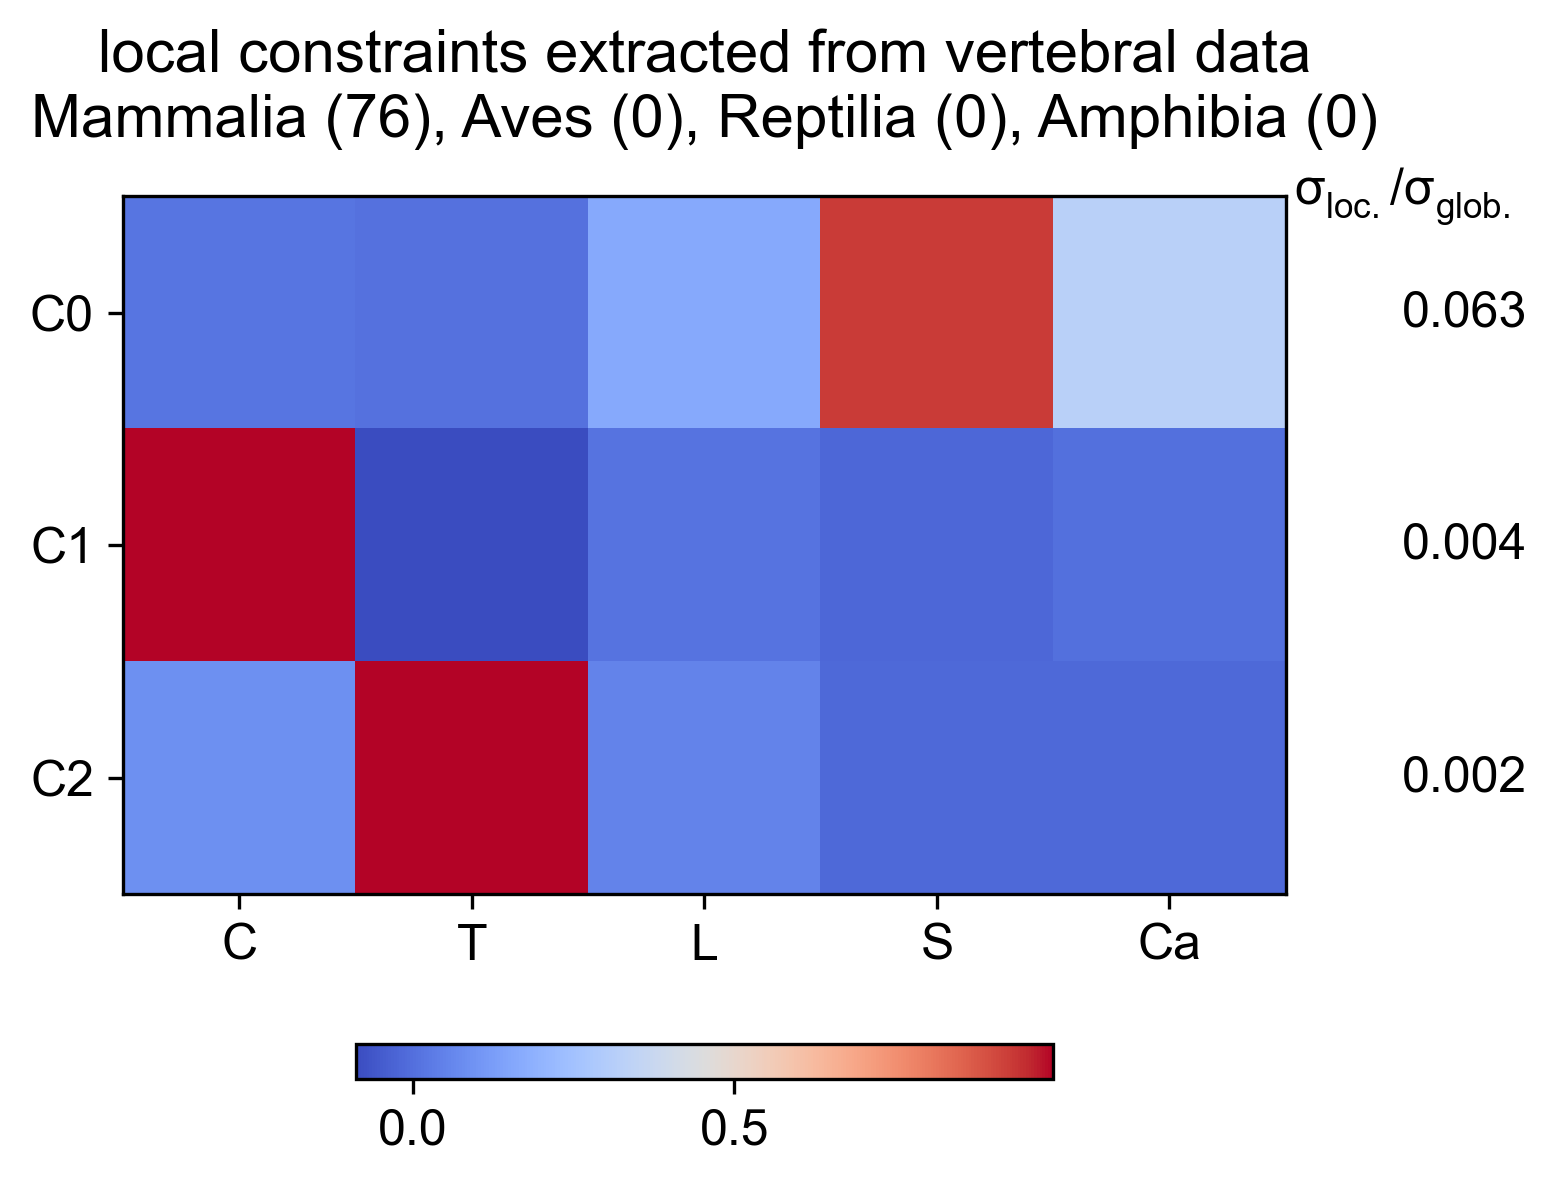

Data behind this chart, as committed beside it:
Cervical, Thoracic, Lumbar, Sacral, Caudal, varianceRatio
0.01669, 0.007954, 0.1616, 0.932, 0.324, 0.06314
0.9958, -0.08904, 0.01183, -0.01929, 0.0004754, 0.0037
0.08802, 0.9945, 0.05292, -0.01471, -0.01304, 0.002097
